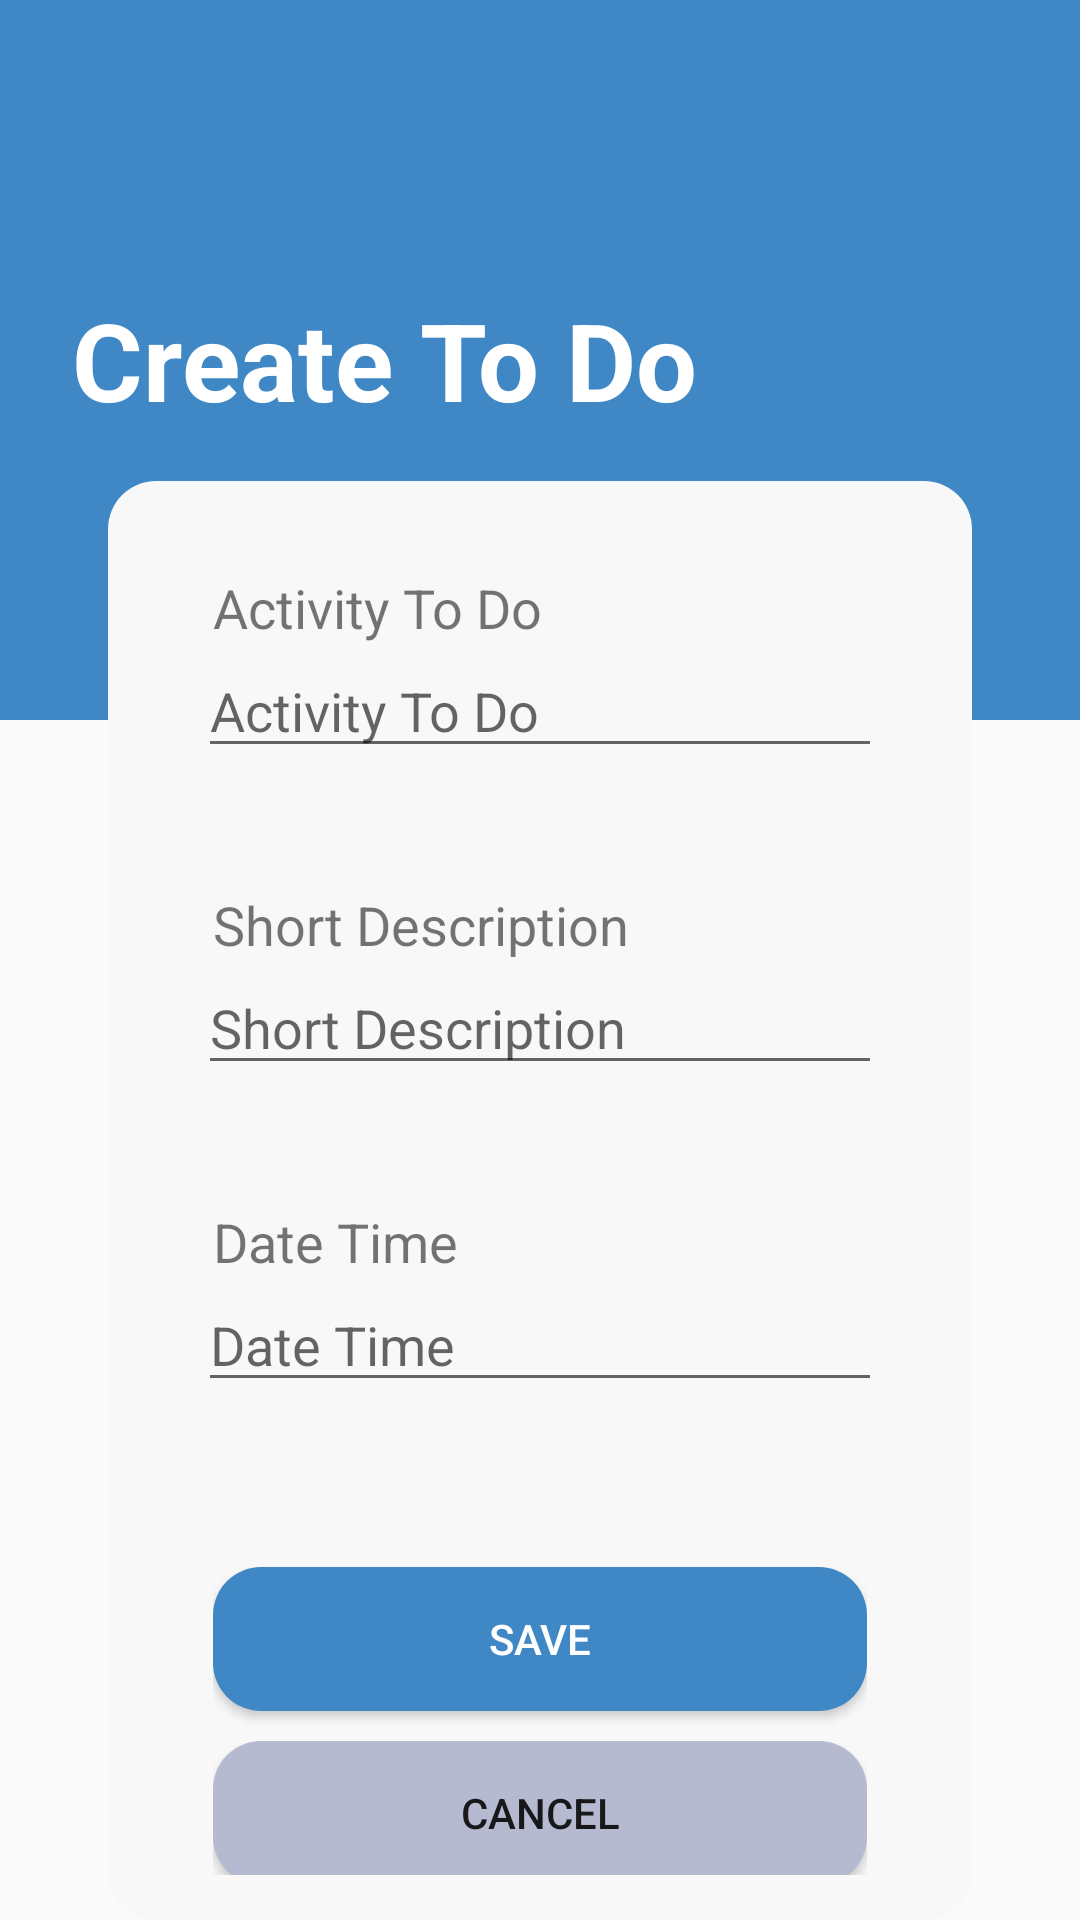

This screen was rendered from an Android layout file. Write that file and the resources it references.
<!-- AndroidManifest.xml: application theme SoftBlue -->
<!-- res/layout/fragment_create.xml -->
<?xml version="1.0" encoding="utf-8"?>
<RelativeLayout xmlns:android="http://schemas.android.com/apk/res/android"
    android:layout_width="match_parent"
    android:layout_height="match_parent"
    xmlns:tools="http://schemas.android.com/tools"
    >

    <LinearLayout
        android:layout_width="match_parent"
        android:layout_height="wrap_content"
        android:orientation="vertical">
    <LinearLayout
        android:layout_width="match_parent"
        android:layout_height="240dp"
        android:background="?attr/colorPrimary"
        android:padding="24dp">
        <TextView
            android:id="@+id/title"
            android:layout_width="match_parent"
            android:layout_height="wrap_content"
            android:layout_gravity="center_vertical"
            android:text="@string/create_title_activity"
            android:textColor="@android:color/white"
            android:textSize="36sp"
            android:textStyle="bold">
        </TextView>
    </LinearLayout>
        <LinearLayout
            android:layout_width="match_parent"
            android:layout_height="wrap_content"
            android:layout_marginHorizontal="36dp"
            android:layout_marginTop="-80dp"
            android:background="@drawable/rounded_corners_culturedwhite"
            android:orientation="vertical"
            android:padding="15dp">

            <LinearLayout
                android:layout_width="match_parent"
                android:layout_height="wrap_content"
                android:layout_marginBottom="10sp"
                android:orientation="vertical"
                android:padding="15dp">

                <TextView
                    android:layout_width="match_parent"
                    android:layout_height="wrap_content"
                    android:labelFor="@id/etToDo"
                    android:paddingHorizontal="5dp"
                    android:text="@string/to_do_title_label"
                    android:textSize="18sp" />

                <EditText
                    android:id="@+id/etToDo"
                    android:layout_width="match_parent"
                    android:layout_height="0dp"
                    android:layout_weight="1"
                    android:ems="10"
                    android:inputType="text"
                    android:importantForAutofill="no"
                    android:hint="@string/to_do_title_label"/>

            </LinearLayout>

            <LinearLayout
                android:layout_width="match_parent"
                android:layout_height="wrap_content"
                android:layout_marginBottom="10sp"
                android:orientation="vertical"
                android:padding="15dp">

                <TextView
                    android:layout_width="match_parent"
                    android:layout_height="wrap_content"
                    android:labelFor="@id/etDescription"
                    android:paddingHorizontal="5dp"
                    android:text="@string/to_do_description_label"
                    android:textSize="18sp" />

                <EditText
                    android:id="@+id/etDescription"
                    android:layout_width="match_parent"
                    android:layout_height="0dp"
                    android:layout_weight="1"
                    android:ems="10"
                    android:inputType="textPersonName"
                    android:textColor="#919191"
                    android:hint="@string/to_do_description_label"
                    android:importantForAutofill="no"/>
            </LinearLayout>
            <LinearLayout
                android:layout_width="match_parent"
                android:layout_height="wrap_content"
                android:layout_marginBottom="10sp"
                android:orientation="vertical"
                android:padding="15dp">

                <TextView
                    android:layout_width="match_parent"
                    android:layout_height="wrap_content"
                    android:labelFor="@id/etDate"
                    android:paddingHorizontal="5dp"
                    android:text="@string/to_do_date_time_label"
                    android:textSize="18sp" />

                <EditText
                    android:id="@+id/etDate"
                    android:layout_width="match_parent"
                    android:layout_height="0dp"
                    android:layout_weight="1"
                    android:ems="10"
                    android:focusable="false"
                    android:hint="@string/to_do_date_time_label"
                    android:importantForAutofill="no"
                    android:inputType="date|datetime|time"
                    android:textColor="#919191" />
            </LinearLayout>

            <LinearLayout
                android:layout_width="match_parent"
                android:layout_height="147dp"
                android:layout_marginHorizontal="10sp"
                android:layout_marginVertical="20sp"
                android:orientation="vertical"
                android:padding="10sp">

                <Button
                    android:id="@+id/btSave"
                    android:layout_width="match_parent"
                    android:layout_height="wrap_content"
                    android:layout_marginBottom="10sp"
                    android:background="@drawable/rounded_corners_primary"
                    android:onClick="onClickSave"
                    android:text="@string/save_label_btn"
                    android:textColor="@android:color/white" />

                <Button
                    android:id="@+id/btCancel"
                    android:layout_width="match_parent"
                    android:layout_height="wrap_content"
                    android:background="@drawable/rounded_corners_secondary"
                    android:onClick="onClickCancel"
                    android:text="@string/cancel_label_btn" />

            </LinearLayout>
        </LinearLayout>
    </LinearLayout>
</RelativeLayout>
<!-- resources referenced by this layout -->
<resources>
  <!-- drawable rounded_corners_culturedwhite (drawable) -->
  <?xml version="1.0" encoding="utf-8"?>
  <shape xmlns:android="http://schemas.android.com/apk/res/android">
      <corners android:radius="16dp"/>
      <solid android:color="@color/culturedWhite"/>
  </shape>
  <!-- drawable rounded_corners_primary (drawable) -->
  <?xml version="1.0" encoding="utf-8"?>
  <shape xmlns:android="http://schemas.android.com/apk/res/android">
      <corners android:radius="16dp"/>
      <solid android:color="@color/greenBlueCrayola"/>
  </shape>
  <!-- drawable rounded_corners_secondary (drawable) -->
  <?xml version="1.0" encoding="utf-8"?>
  <shape xmlns:android="http://schemas.android.com/apk/res/android">
      <corners android:radius="16dp"/>
      <solid android:color="@color/lightPeriwinkle"/>
  </shape>
  <string name="cancel_label_btn">Cancel</string>
  <string name="create_title_activity">Create To Do</string>
  <string name="save_label_btn">Save</string>
  <string name="to_do_date_time_label">Date Time</string>
  <string name="to_do_description_label">Short Description</string>
  <string name="to_do_title_label">Activity To Do</string>
  <style name="SoftBlue" parent="Theme.AppCompat.Light.NoActionBar">
          <item name="colorPrimary">@color/greenBlueCrayola</item>
          <item name="colorPrimaryDark">@color/prussianBlue</item>
          <item name="tabBackgroundColor">@color/lightPeriwinkle</item>
          <item name="toolbarBackgroundColor">@color/prussianBlue</item>
          <item name="textDarkColor">@color/black</item>
          <item name="textTabColor">@color/opal</item>
          <item name="textWhiteColor">@color/culturedWhite</item>
          <item name="detailBackground">@color/gainsboro</item>
          <item name="colorAccent">@color/verdigirls</item>
          
      </style>
  <color name="culturedWhite">#f8f8f8</color>
  <color name="greenBlueCrayola">#3F88C5</color>
  <color name="lightPeriwinkle">#b5bad0</color>
  <color name="prussianBlue">#1C3144</color>
  <color name="black">#242424</color>
  <color name="opal">#b1d2c7</color>
  <color name="gainsboro">#e0e0e2</color>
  <color name="verdigirls">#05A8AA</color>
</resources>
